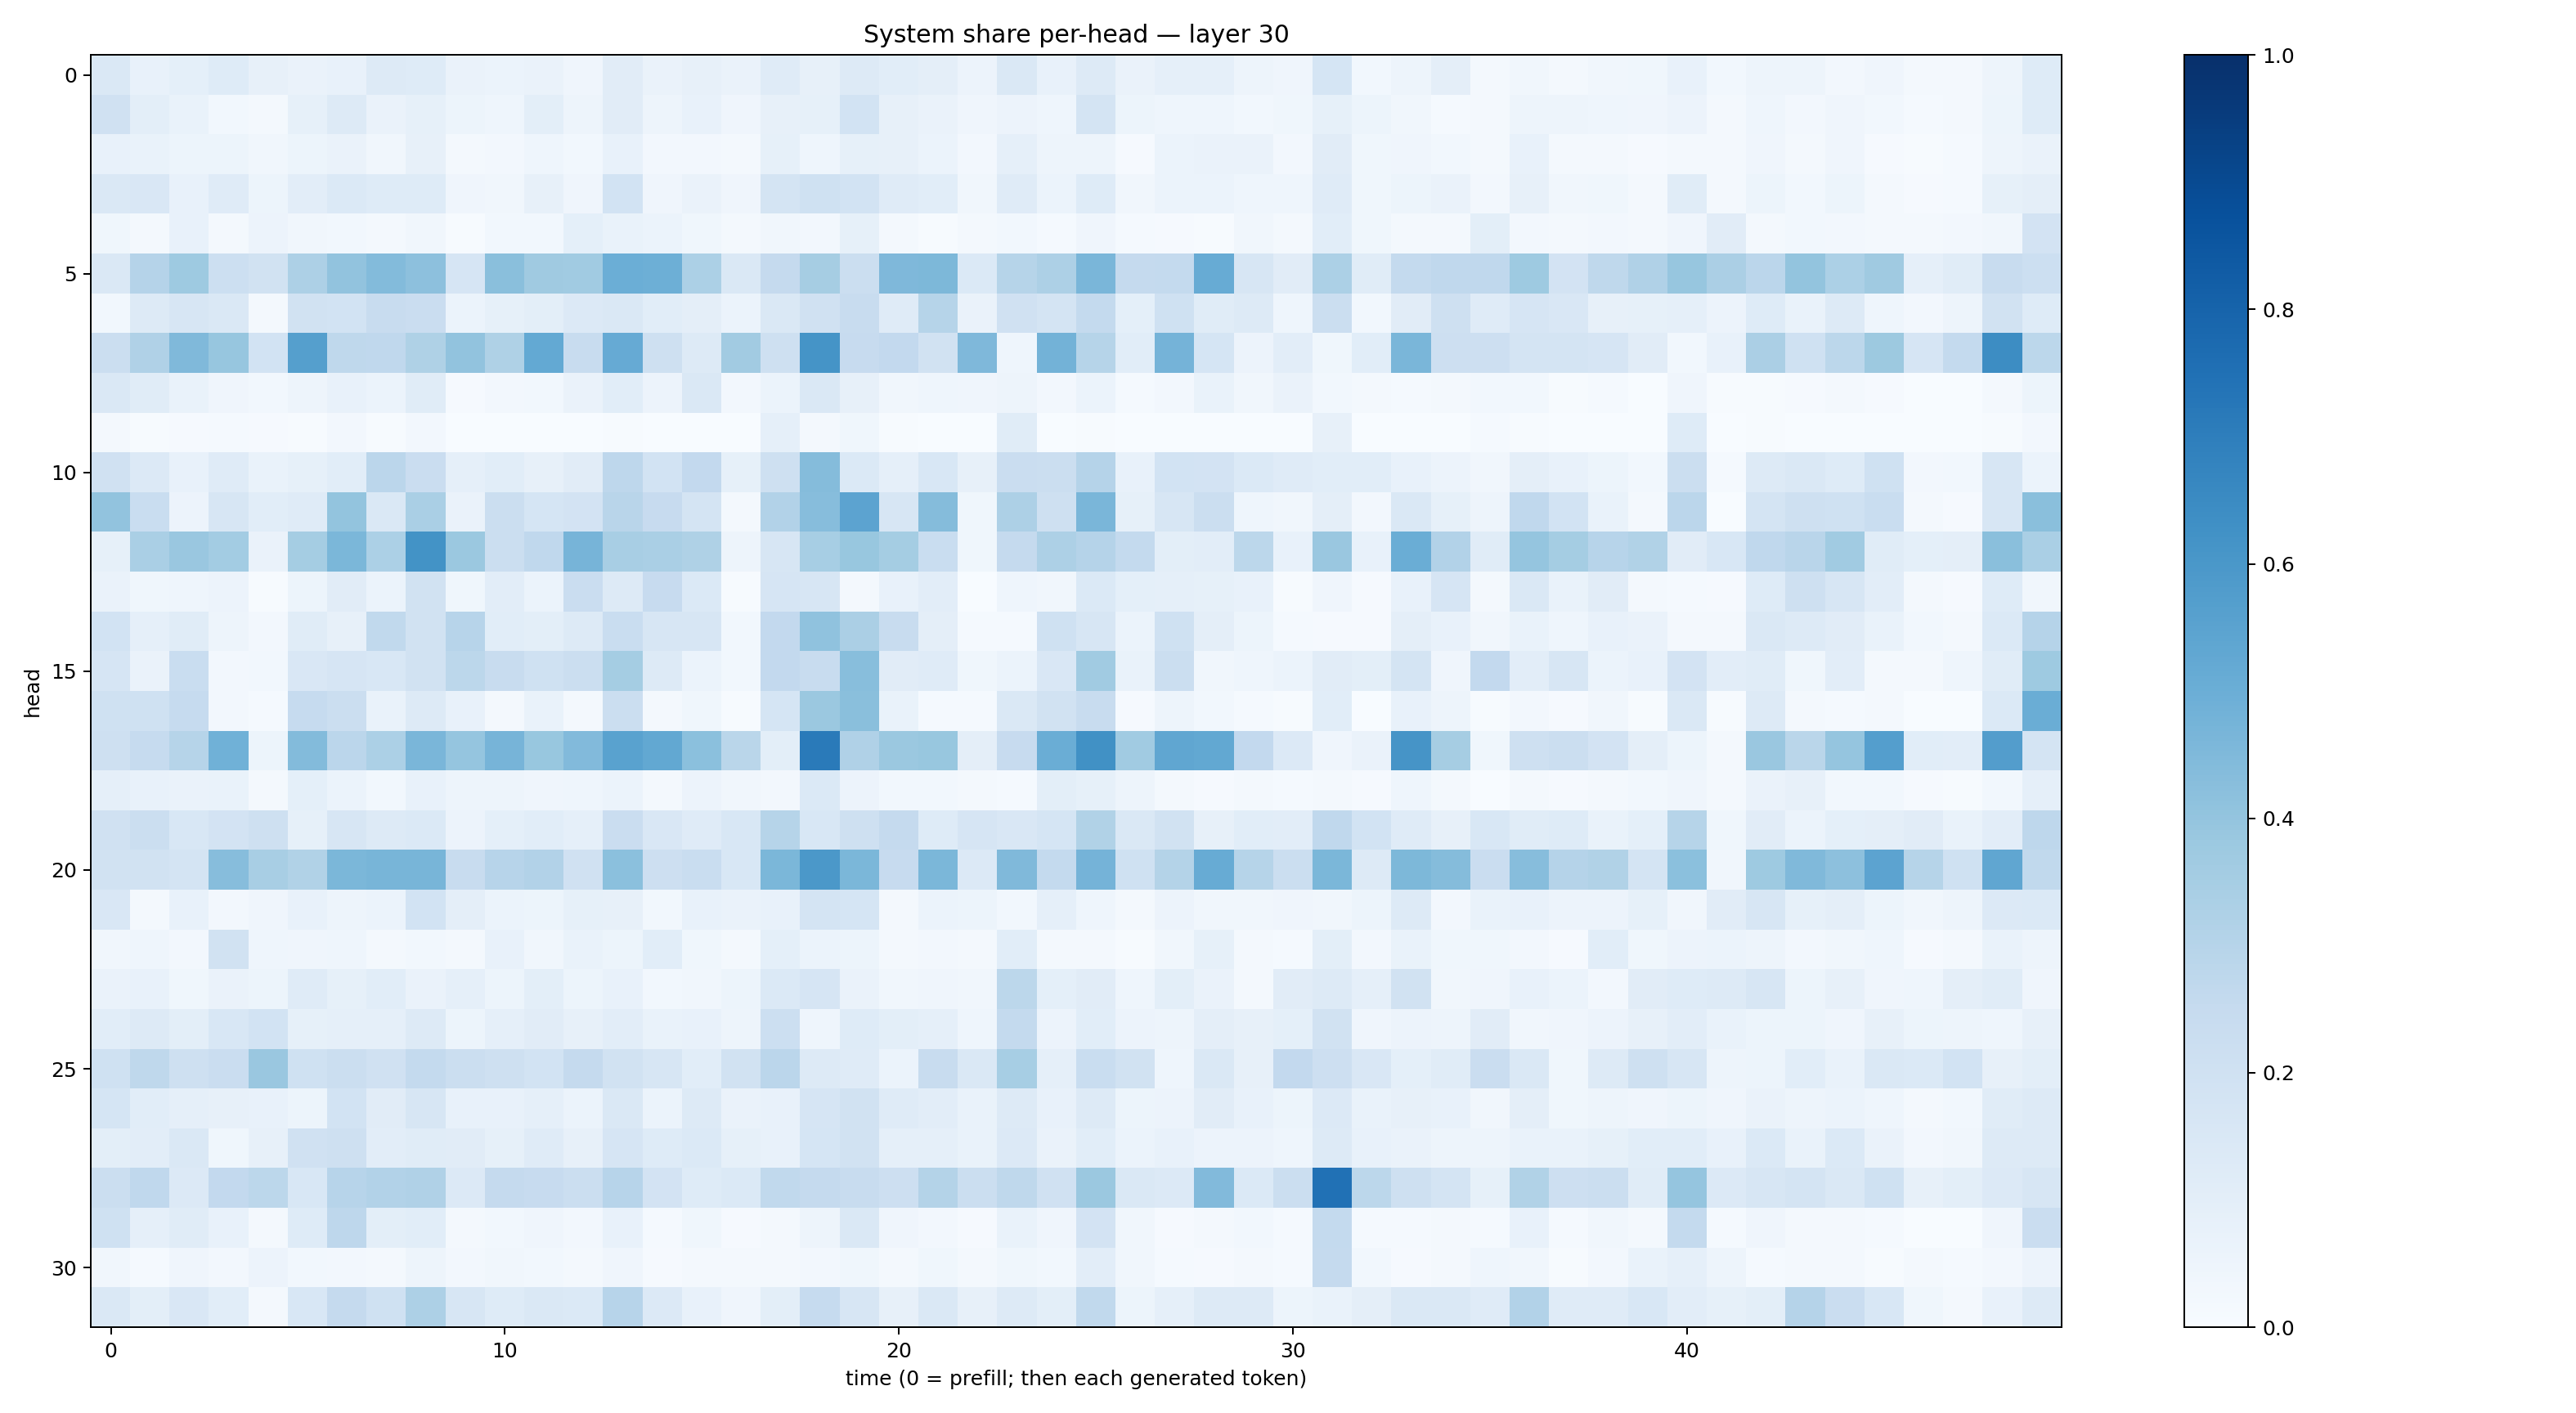

Data behind this chart, as committed beside it:
0.14305705, 0.07476536, 0.090024404, 0.12196723, 0.08072974, 0.065060586, 0.076917835, 0.1254234, 0.12431398, 0.06457871, 0.062389463, 0.06484649, 0.041631185, 0.11136596, 0.06442494, 0.07922994, 0.065602824, 0.12085477, 0.08019164, 0.13241234, 0.109184265, 0.09487982, 0.058048017, 0.14467914
0.197, 0.1009, 0.06892, 0.02783, 0.02308, 0.08494, 0.1272, 0.06318, 0.0839, 0.05349, 0.04449, 0.1014, 0.04779, 0.1096, 0.0491, 0.07545, 0.04073, 0.07863, 0.08458, 0.1842, 0.07828, 0.06257, 0.03947, 0.05739
0.07138, 0.06741, 0.05141, 0.05393, 0.03502, 0.05199, 0.06333, 0.03274, 0.07858, 0.02295, 0.02464, 0.04624, 0.0298, 0.07656, 0.02612, 0.0238, 0.02181, 0.08369, 0.04615, 0.08426, 0.07813, 0.06063, 0.02477, 0.08936
0.1429, 0.1522, 0.07488, 0.121, 0.05207, 0.1052, 0.1372, 0.1245, 0.122, 0.04264, 0.0342, 0.07873, 0.03914, 0.1867, 0.04292, 0.06542, 0.03945, 0.1761, 0.1994, 0.1859, 0.1187, 0.1061, 0.03378, 0.1183
0.03774, 0.02132, 0.07214, 0.01914, 0.05497, 0.03377, 0.02804, 0.0181, 0.03273, 0.00727, 0.02926, 0.02827, 0.0936, 0.0669, 0.05951, 0.03699, 0.01654, 0.03238, 0.02518, 0.08407, 0.01939, 0.005402, 0.01853, 0.02886
0.1459, 0.3025, 0.3748, 0.2168, 0.1885, 0.3261, 0.4029, 0.4397, 0.4162, 0.1659, 0.4247, 0.37, 0.3648, 0.4993, 0.4951, 0.33, 0.1478, 0.2532, 0.3514, 0.2229, 0.4507, 0.4547, 0.1389, 0.2987
0.02885, 0.1312, 0.1567, 0.1457, 0.02342, 0.1875, 0.1857, 0.2393, 0.2268, 0.06214, 0.08548, 0.09901, 0.1337, 0.1442, 0.1088, 0.09706, 0.05946, 0.1409, 0.1987, 0.242, 0.1196, 0.2982, 0.06473, 0.1959
0.2251, 0.3168, 0.4454, 0.3914, 0.186, 0.565, 0.2726, 0.2661, 0.3213, 0.4028, 0.3225, 0.5211, 0.2403, 0.5137, 0.2041, 0.129, 0.361, 0.2078, 0.6171, 0.2427, 0.2599, 0.1952, 0.4513, 0.04608
0.1411, 0.1166, 0.06771, 0.04133, 0.03085, 0.04792, 0.07811, 0.06215, 0.1161, 0.008967, 0.02718, 0.02828, 0.06524, 0.1063, 0.05503, 0.1467, 0.02578, 0.05861, 0.1458, 0.07878, 0.03305, 0.04351, 0.04046, 0.04908
0.0218, 0.006601, 0.01171, 0.01399, 0.01163, 0.007805, 0.02353, 0.006422, 0.02357, 0.002186, 0.001296, 0.001219, 0.001338, 0.004776, 0.0006858, 0.00243, 0.002802, 0.08655, 0.01918, 0.03533, 0.00567, 0.0006532, 0.002904, 0.1149
0.1981, 0.1341, 0.07213, 0.1197, 0.06694, 0.08203, 0.1073, 0.2829, 0.2291, 0.08973, 0.1079, 0.08083, 0.1113, 0.2765, 0.1851, 0.2596, 0.08372, 0.2033, 0.4352, 0.1396, 0.08955, 0.1561, 0.08071, 0.2286
0.4027, 0.232, 0.05834, 0.163, 0.1087, 0.1185, 0.4017, 0.1465, 0.3391, 0.06505, 0.2265, 0.1695, 0.1808, 0.2928, 0.2445, 0.1736, 0.02109, 0.3113, 0.4315, 0.5444, 0.1613, 0.4344, 0.0366, 0.3267
0.08368, 0.3364, 0.3846, 0.3568, 0.06255, 0.3538, 0.4607, 0.3296, 0.6201, 0.3794, 0.2195, 0.2678, 0.4721, 0.3413, 0.3368, 0.3208, 0.04966, 0.1637, 0.3468, 0.3894, 0.3539, 0.2311, 0.03817, 0.2536
0.06638, 0.03715, 0.04456, 0.05759, 0.007024, 0.05405, 0.1124, 0.06121, 0.1947, 0.03877, 0.1055, 0.06066, 0.2292, 0.1285, 0.2447, 0.1399, 0.004954, 0.1655, 0.1576, 0.01822, 0.0764, 0.1018, 0.002899, 0.04319
0.1845, 0.08914, 0.1171, 0.04751, 0.02677, 0.1165, 0.0782, 0.2655, 0.1949, 0.2938, 0.1064, 0.101, 0.1279, 0.2341, 0.1572, 0.1606, 0.03015, 0.2591, 0.4093, 0.3322, 0.2375, 0.09519, 0.01482, 0.01299
0.1668, 0.06488, 0.232, 0.02565, 0.02864, 0.1508, 0.1641, 0.1545, 0.194, 0.2799, 0.238, 0.201, 0.2229, 0.3538, 0.1268, 0.06092, 0.03077, 0.2608, 0.24, 0.4284, 0.111, 0.1185, 0.03804, 0.05999
0.2, 0.1994, 0.2463, 0.02596, 0.01365, 0.2497, 0.2232, 0.06864, 0.129, 0.07649, 0.01892, 0.06926, 0.01738, 0.2247, 0.0191, 0.036, 0.006566, 0.168, 0.382, 0.4225, 0.0697, 0.01314, 0.01175, 0.1416
0.2098, 0.2469, 0.298, 0.4849, 0.05317, 0.4408, 0.2822, 0.3304, 0.4637, 0.3962, 0.4702, 0.3881, 0.4446, 0.5544, 0.5252, 0.4183, 0.2864, 0.09976, 0.7115, 0.3168, 0.3801, 0.3889, 0.0956, 0.2447
0.08835, 0.07153, 0.06534, 0.0693, 0.02018, 0.09351, 0.06004, 0.02826, 0.07716, 0.0504, 0.04797, 0.03925, 0.04297, 0.0615, 0.02069, 0.05473, 0.03486, 0.02679, 0.1392, 0.05854, 0.02974, 0.02855, 0.01879, 0.0131
0.1954, 0.2207, 0.1533, 0.1817, 0.2059, 0.08292, 0.1618, 0.1277, 0.1381, 0.05738, 0.09185, 0.1076, 0.0888, 0.2288, 0.15, 0.1207, 0.1528, 0.2985, 0.1524, 0.2072, 0.2502, 0.1228, 0.1659, 0.1513
0.1949, 0.1907, 0.1784, 0.4325, 0.3403, 0.3156, 0.4584, 0.468, 0.466, 0.2421, 0.294, 0.311, 0.198, 0.4209, 0.2125, 0.233, 0.1528, 0.4591, 0.5952, 0.4593, 0.2423, 0.4594, 0.1363, 0.4474
0.1503, 0.01874, 0.07426, 0.02453, 0.0414, 0.07622, 0.04747, 0.05911, 0.1846, 0.09392, 0.06172, 0.05435, 0.08454, 0.08035, 0.02908, 0.07401, 0.06381, 0.0721, 0.1736, 0.1694, 0.0194, 0.06205, 0.05433, 0.02998
0.03361, 0.0457, 0.027, 0.1884, 0.04613, 0.04089, 0.04383, 0.02321, 0.02744, 0.01833, 0.07271, 0.03293, 0.06992, 0.05224, 0.1075, 0.03621, 0.0184, 0.09323, 0.05982, 0.0538, 0.0203, 0.02515, 0.01983, 0.1093
0.06304, 0.07186, 0.03755, 0.06326, 0.05383, 0.1208, 0.08371, 0.108, 0.06577, 0.08613, 0.05377, 0.09808, 0.054, 0.07493, 0.02995, 0.03305, 0.05151, 0.138, 0.1657, 0.06558, 0.03351, 0.04105, 0.03141, 0.2777
0.1094, 0.1305, 0.09877, 0.1548, 0.1858, 0.08356, 0.08798, 0.08637, 0.1298, 0.05229, 0.08674, 0.11, 0.08047, 0.1044, 0.06941, 0.07247, 0.04881, 0.2165, 0.04632, 0.1246, 0.09787, 0.08613, 0.04615, 0.2544
0.2028, 0.2719, 0.208, 0.2287, 0.3848, 0.2007, 0.2225, 0.1963, 0.2543, 0.2216, 0.2106, 0.1856, 0.2531, 0.1933, 0.1604, 0.1079, 0.1902, 0.2821, 0.1283, 0.1177, 0.06233, 0.2421, 0.1457, 0.3441
0.169, 0.1064, 0.08719, 0.08166, 0.07125, 0.05404, 0.1844, 0.1127, 0.1613, 0.07267, 0.07095, 0.08648, 0.06024, 0.148, 0.0609, 0.1301, 0.06441, 0.07604, 0.1644, 0.1882, 0.1202, 0.1035, 0.06998, 0.1279
0.09953, 0.1017, 0.1462, 0.03797, 0.0798, 0.1956, 0.208, 0.1021, 0.1151, 0.1131, 0.08444, 0.1181, 0.08004, 0.1656, 0.1228, 0.1384, 0.08378, 0.07554, 0.1702, 0.1904, 0.08814, 0.08967, 0.06708, 0.1345
0.2237, 0.269, 0.1335, 0.2614, 0.2795, 0.1553, 0.2959, 0.3108, 0.3173, 0.135, 0.2515, 0.2442, 0.2257, 0.2956, 0.1812, 0.1234, 0.1391, 0.2646, 0.2538, 0.2363, 0.2123, 0.3065, 0.2204, 0.273
0.1998, 0.08623, 0.1145, 0.07511, 0.02037, 0.1219, 0.2739, 0.1009, 0.1073, 0.01759, 0.03049, 0.04234, 0.02544, 0.07808, 0.01558, 0.03801, 0.008132, 0.01965, 0.04728, 0.1412, 0.04281, 0.0258, 0.009589, 0.06887
0.03211, 0.01212, 0.03953, 0.02406, 0.05827, 0.02848, 0.02416, 0.02007, 0.05015, 0.02684, 0.03164, 0.03028, 0.01897, 0.041, 0.0108, 0.01749, 0.01816, 0.02118, 0.02641, 0.03811, 0.01756, 0.03671, 0.02222, 0.03839
0.1417, 0.09777, 0.1491, 0.1088, 0.0215, 0.1551, 0.2538, 0.2006, 0.3266, 0.1611, 0.1219, 0.1468, 0.1379, 0.2965, 0.1353, 0.07049, 0.04139, 0.09804, 0.2471, 0.1629, 0.0818, 0.144, 0.07823, 0.1273
